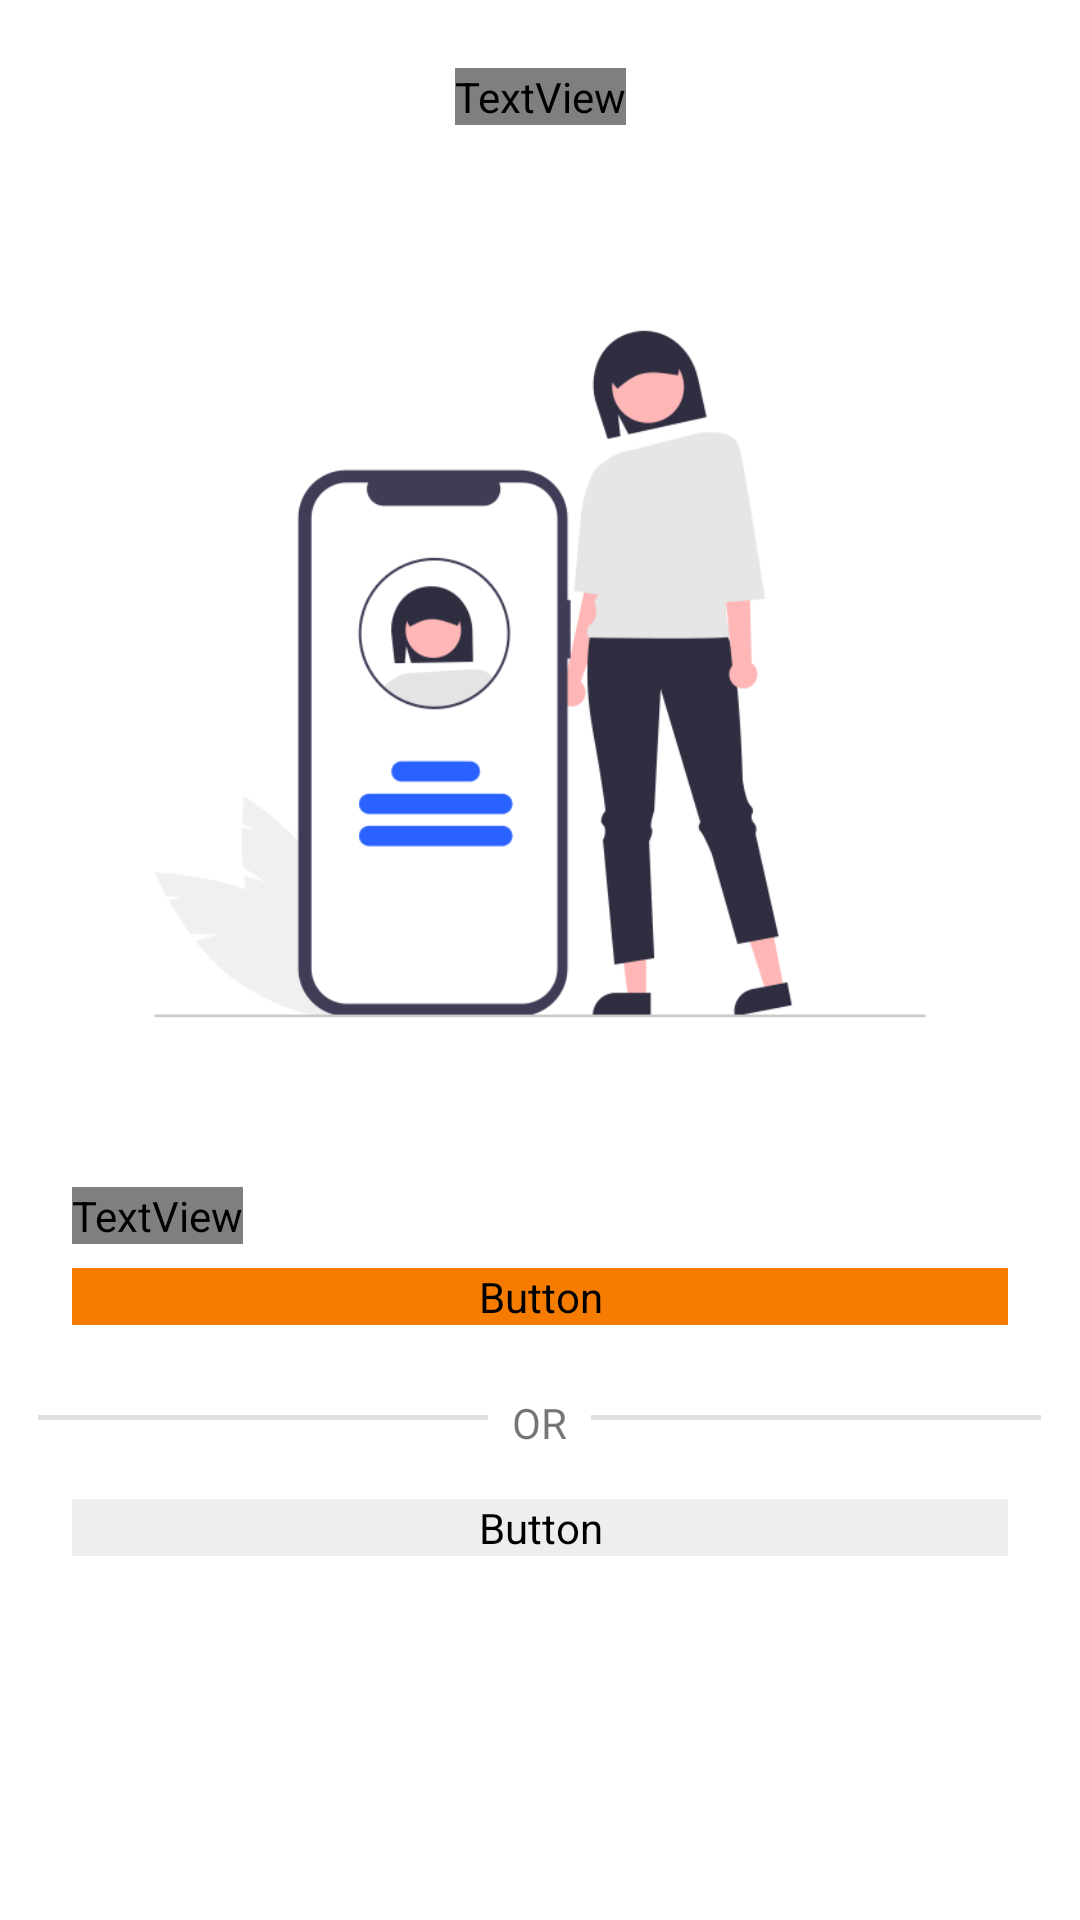

Android layout source for this screen:
<!-- AndroidManifest.xml: application theme Theme.TeamHiring -->
<!-- res/layout/fragment_user_select.xml -->
<?xml version="1.0" encoding="utf-8"?>
<layout xmlns:android="http://schemas.android.com/apk/res/android"
    xmlns:app="http://schemas.android.com/apk/res-auto"
    xmlns:tools="http://schemas.android.com/tools">

    <data>

    </data>


    <androidx.constraintlayout.widget.ConstraintLayout
        android:layout_width="match_parent"
        android:layout_height="match_parent"
        tools:context=".ui.mainFragments.UserSelectFragment"
        >


        <ImageView
            android:id="@+id/backBtn"
            android:layout_width="@dimen/space_32"
            android:layout_height="@dimen/space_32"
            android:src="@drawable/icon_back"
            android:layout_marginTop="@dimen/space_16"
            android:layout_marginLeft="@dimen/space_16"
            app:layout_constraintStart_toStartOf="parent"
            app:layout_constraintTop_toTopOf="parent"
            app:tint="@color/blue_500" />

        <TextView
            android:id="@+id/textView"
            android:layout_width="wrap_content"
            android:layout_height="wrap_content"
            android:fontFamily="@font/roboto_bold"
            android:text="@string/select_user_type"
            android:textColor="@color/black"
            android:textSize="@dimen/text_24"
            app:layout_constraintBottom_toBottomOf="@+id/backBtn"
            app:layout_constraintEnd_toEndOf="parent"
            app:layout_constraintStart_toStartOf="parent"
            app:layout_constraintTop_toTopOf="@+id/backBtn" />

        <ImageView
            android:id="@+id/imageView2"
            android:layout_width="0dp"
            android:layout_height="310dp"
            android:layout_marginTop="28dp"
            android:src="@drawable/image_select_user"
            app:layout_constraintEnd_toEndOf="parent"
            app:layout_constraintStart_toStartOf="parent"
            app:layout_constraintTop_toBottomOf="@+id/textView" />

        <TextView
            android:id="@+id/textView6"
            android:layout_width="wrap_content"
            android:layout_height="wrap_content"
            android:layout_marginTop="16dp"
            android:fontFamily="@font/roboto_medium"
            android:text="@string/i_am_a"
            android:textSize="@dimen/text_18"
            app:layout_constraintTop_toBottomOf="@id/imageView2"
            app:layout_constraintStart_toStartOf="parent"
            android:layout_marginStart="@dimen/space_24"
            />


        <Button
            android:id="@+id/userSelectRecruiterBtn"
            android:layout_width="0dp"
            android:layout_height="wrap_content"
            android:layout_marginLeft="@dimen/space_24"
            android:layout_marginTop="@dimen/space_8"
            android:layout_marginRight="@dimen/space_24"
            android:background="@drawable/bg_button_login"
            android:fontFamily="@font/roboto_medium"
            android:gravity="center"
            android:text="@string/recruiter"
            android:textAllCaps="false"
            android:backgroundTint="@color/blue_700"
            android:textColor="@color/white"
            android:textSize="@dimen/text_14"
            app:layout_constraintEnd_toEndOf="parent"
            app:layout_constraintStart_toStartOf="parent"
            app:layout_constraintTop_toBottomOf="@+id/textView6" />


        <androidx.appcompat.widget.LinearLayoutCompat
            android:id="@+id/textView5"
            android:layout_width="match_parent"
            android:layout_height="wrap_content"
            android:layout_marginTop="20dp"
            android:gravity="center"
            app:layout_constraintEnd_toEndOf="parent"
            app:layout_constraintStart_toStartOf="parent"
            app:layout_constraintTop_toBottomOf="@+id/userSelectRecruiterBtn"
            android:orientation="horizontal">

            <View
                android:id="@+id/divider"
                android:layout_width="150dp"
                android:layout_height="1.5dp"
                android:layout_marginRight="8dp"
                android:background="?android:attr/listDivider" />

            <TextView
                android:layout_width="wrap_content"
                android:layout_height="wrap_content"
                android:text="@string/or"
                android:paddingTop="3dp"
                />

            <View
                android:id="@+id/divider1"
                android:layout_width="150dp"
                android:layout_height="1.5dp"
                android:layout_marginLeft="8dp"
                android:background="?android:attr/listDivider" />
        </androidx.appcompat.widget.LinearLayoutCompat>


        <Button
            android:id="@+id/userSelectSeekerBtn"
            android:layout_width="0dp"
            android:layout_height="wrap_content"
            android:layout_marginLeft="@dimen/space_24"
            android:layout_marginTop="16dp"
            android:layout_marginRight="@dimen/space_24"
            android:background="@drawable/bg_edit_text"
            android:fontFamily="@font/roboto_medium"
            android:gravity="center"
            android:text="@string/job_seeker"
            android:backgroundTint="@color/light_grey"
            android:textColor="@color/white"
            android:textSize="@dimen/text_14"
            android:textAllCaps="false"
            app:layout_constraintEnd_toEndOf="parent"
            app:layout_constraintStart_toStartOf="parent"
            app:layout_constraintTop_toBottomOf="@+id/textView5" />


    </androidx.constraintlayout.widget.ConstraintLayout>


</layout>
<!-- resources referenced by this layout -->
<resources>
  <color name="black">#FF000000</color>
  <color name="blue_500">#FF9800</color>
  <color name="blue_700">#F57C00</color>
  <color name="light_grey">#F0EDED</color>
  <color name="white">#FFFFFFFF</color>
  <dimen name="space_16">16dp</dimen>
  <dimen name="space_24">24dp</dimen>
  <dimen name="space_32">32dp</dimen>
  <dimen name="space_8">8dp</dimen>
  <dimen name="text_14">14sp</dimen>
  <dimen name="text_18">18sp</dimen>
  <dimen name="text_24">24sp</dimen>
  <!-- drawable bg_button_login (drawable) -->
  <?xml version="1.0" encoding="utf-8"?>
  <shape android:shape="rectangle"
      xmlns:android="http://schemas.android.com/apk/res/android">
  
      <gradient android:startColor="@color/blue_500"
          android:endColor="@color/blue_500"
          android:angle="360"/>
      <corners android:radius="7dp" />
      <stroke android:color="@color/blue_500"
          android:width="1dp"/>
  </shape>
  <!-- drawable bg_edit_text (drawable) -->
  <?xml version="1.0" encoding="utf-8"?>
  <shape android:shape="rectangle"
      xmlns:android="http://schemas.android.com/apk/res/android">
  
      <gradient android:startColor="@color/light_grey"
          android:endColor="@color/light_grey"
          android:angle="360"/>
      <corners android:radius="@dimen/space_8"/>
      <stroke android:width="@dimen/space_2" android:color="@color/light_grey"/>
  </shape>
  <!-- drawable image_select_user: png bitmap (drawable, 29355 bytes) -->
  <string name="i_am_a">I am a</string>
  <string name="job_seeker">Employee</string>
  <string name="or">OR</string>
  <string name="recruiter">Recruiter</string>
  <string name="select_user_type">Select User Type</string>
  <style name="Theme.TeamHiring" parent="Theme.MaterialComponents.DayNight.NoActionBar">
          
          <item name="colorPrimary">@color/blue_500</item>
          <item name="colorPrimaryVariant">@color/blue_700</item>
          <item name="colorOnPrimary">@color/white</item>
          
          <item name="colorSecondary">@color/light_blue_200</item>
          <item name="colorSecondaryVariant">@color/light_blue_700</item>
          <item name="colorOnSecondary">@color/black</item>
          
          <item name="android:statusBarColor">?attr/colorPrimaryVariant</item>
          
      </style>
  <dimen name="space_2">2dp</dimen>
  <color name="light_blue_200">#FFE0B2</color>
  <color name="light_blue_700">#FFCC80</color>
</resources>
